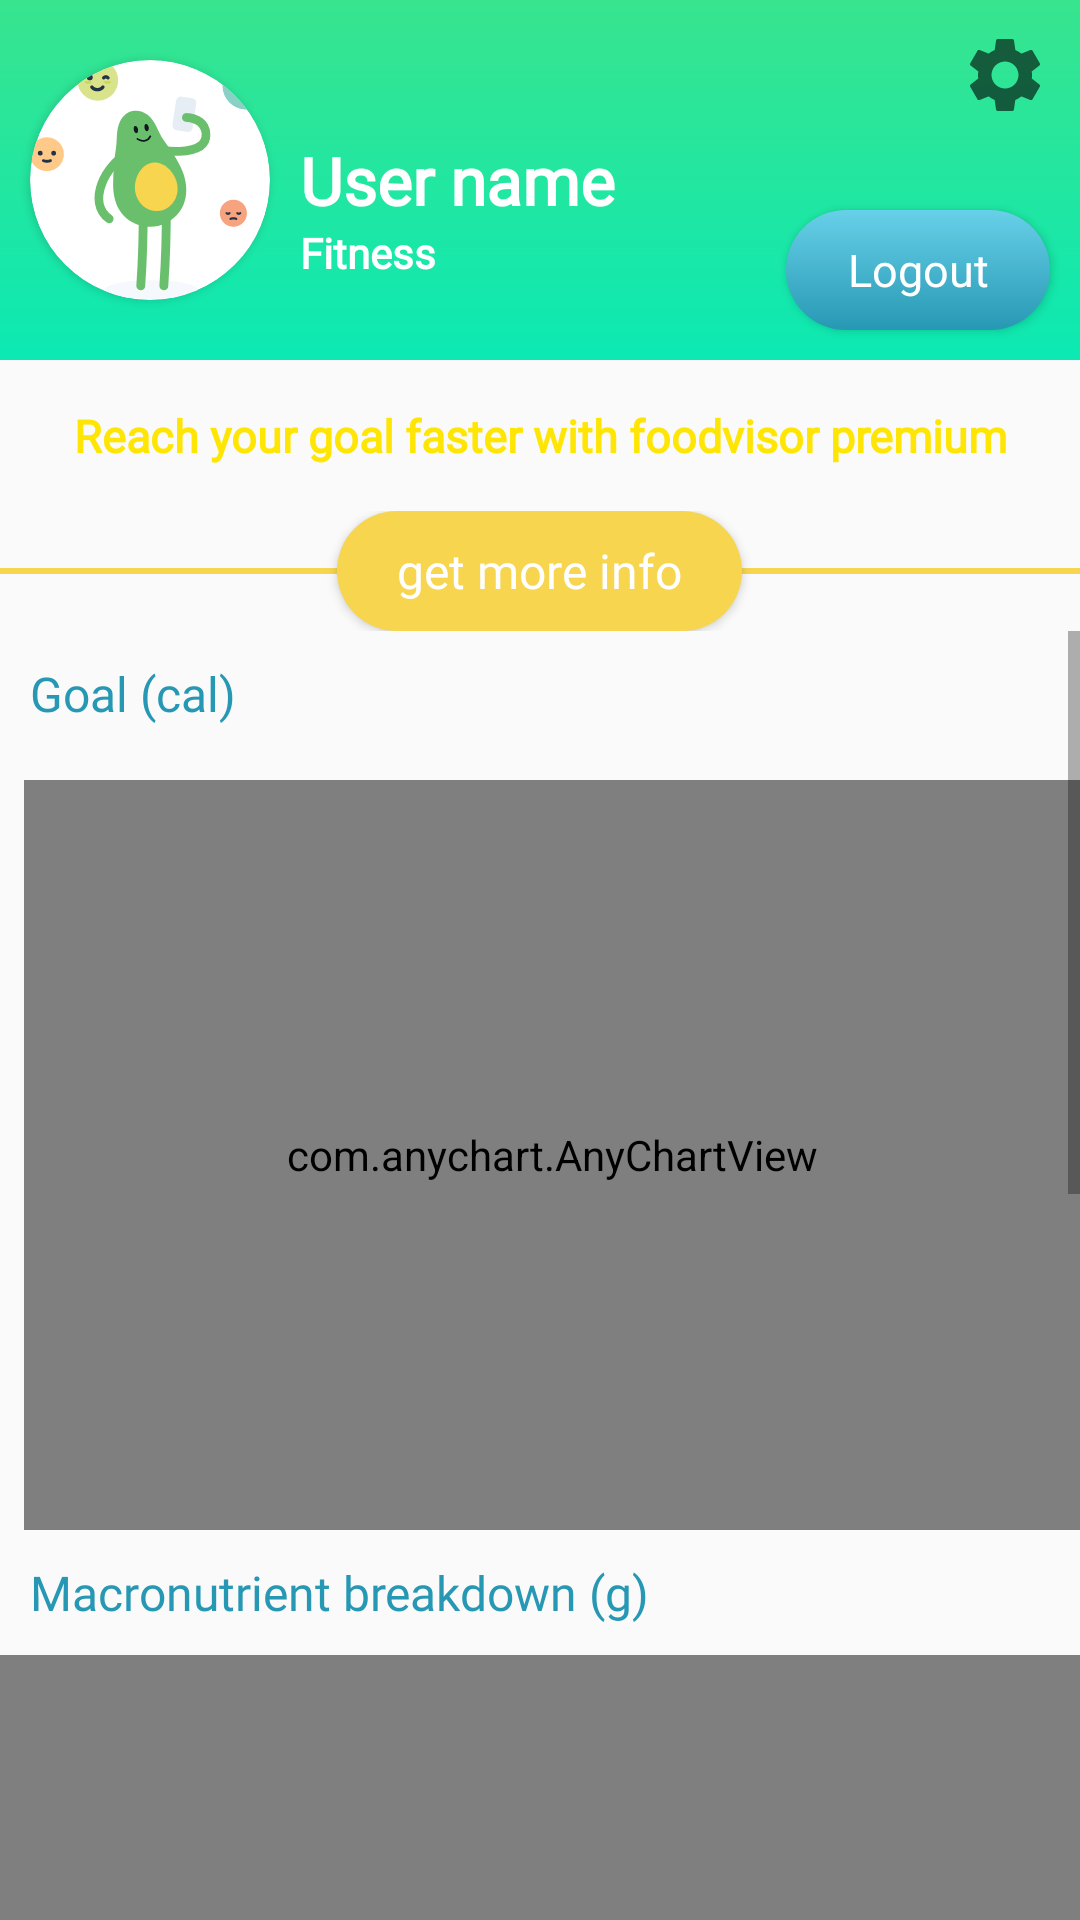

Here is an Android app screen rendered from its layout file. Give the layout XML and the strings, colors and styles it references.
<!-- AndroidManifest.xml: application theme Theme.Foodvisor -->
<!-- res/layout/fragment_progress.xml -->
<?xml version="1.0" encoding="utf-8"?>
<LinearLayout xmlns:android="http://schemas.android.com/apk/res/android"
    xmlns:app="http://schemas.android.com/apk/res-auto"
    xmlns:tools="http://schemas.android.com/tools"
    android:layout_width="match_parent"
    android:layout_height="match_parent"
    android:orientation="vertical"
    tools:context=".fragments.homeScreenFragments.ProgressFragment">

    <RelativeLayout
        android:layout_width="match_parent"
        android:layout_height="120dp"
        android:background="@drawable/bg_color">

        <androidx.cardview.widget.CardView
            android:id="@+id/view2"
            android:layout_width="80dp"
            android:layout_height="80dp"
            android:layout_centerVertical="true"
            android:layout_margin="@dimen/dp_10"
            android:elevation="12dp"
            app:cardCornerRadius="40dp">

            <ImageView
                android:id="@+id/imageView1"
                android:layout_width="match_parent"
                android:layout_height="80dp"
                android:scaleType="centerCrop"
                android:src="@drawable/guakka_grades" />

        </androidx.cardview.widget.CardView>

        <TextView
            android:id="@+id/tvUserName"
            android:layout_width="match_parent"
            android:layout_height="wrap_content"
            android:layout_centerVertical="true"
            android:layout_gravity="bottom"
            android:layout_toEndOf="@id/view2"
            android:fontFamily="@font/poppins_medium"
            android:text="User name"
            android:textColor="@color/white"
            android:textSize="22sp"
            android:textStyle="bold" />

        <TextView
            android:id="@+id/tvCategory"
            android:layout_width="match_parent"
            android:layout_height="wrap_content"
            android:layout_below="@id/tvUserName"
            android:layout_gravity="bottom"
            android:layout_toEndOf="@id/view2"
            android:fontFamily="@font/poppins_medium"
            android:text="Fitness"
            android:textColor="@color/white"
            android:textSize="14sp"
            android:textStyle="bold" />

        <ImageView
            android:id="@+id/ivSettings"
            android:layout_width="wrap_content"
            android:layout_height="wrap_content"
            android:layout_alignParentEnd="true"
            android:layout_margin="@dimen/dp_10"
            android:src="@drawable/ic_baseline_settings_24" />

        <Button
            android:id="@+id/btnLogout"
            android:layout_width="wrap_content"
            android:layout_height="40dp"
            android:layout_alignParentEnd="true"
            android:layout_alignParentBottom="true"
            android:layout_gravity="center"
            android:layout_marginStart="@dimen/dp_10"
            android:layout_marginTop="@dimen/dp_10"
            android:layout_marginEnd="@dimen/dp_10"
            android:layout_marginBottom="@dimen/dp_10"
            android:background="@drawable/lifestyle_bg"
            android:fontFamily="@font/poppins_medium"
            android:paddingStart="@dimen/dp_20"
            android:paddingEnd="@dimen/dp_20"
            android:text="Logout"
            android:textAllCaps="false"
            android:textColor="@color/white"
            android:textSize="15sp" />

    </RelativeLayout>

    <TextView
        android:id="@+id/premium"
        android:layout_width="match_parent"
        android:layout_height="wrap_content"
        android:layout_margin="15dp"
        android:fontFamily="@font/poppins_medium"
        android:gravity="center"
        android:text="Reach your goal faster with foodvisor premium"
        android:textColor="#FFE503"
        android:textSize="15sp"
        android:textStyle="bold" />

    <RelativeLayout
        android:layout_width="match_parent"
        android:layout_height="wrap_content">

        <Button
            android:id="@+id/btnPremium"
            android:layout_width="wrap_content"
            android:layout_height="40dp"
            android:layout_centerInParent="true"
            android:layout_gravity="bottom"
            android:background="@drawable/lifestyle_bg"
            android:backgroundTint="#F8D54F"
            android:fontFamily="@font/poppins_medium"
            android:paddingStart="@dimen/dp_20"
            android:paddingEnd="@dimen/dp_20"
            android:text="get more info"
            android:textAllCaps="false"
            android:textColor="@color/white"
            android:textSize="16sp" />

        <View
            android:id="@+id/view"
            android:layout_width="match_parent"
            android:layout_height="2dp"
            android:layout_centerInParent="true"
            android:background="#F8D54F" />

    </RelativeLayout>

    <ScrollView
        android:layout_width="match_parent"
        android:layout_height="match_parent">


        <LinearLayout
            android:layout_width="match_parent"
            android:layout_height="wrap_content"
            android:orientation="vertical">

            <TextView
                android:layout_width="match_parent"
                android:layout_height="wrap_content"
                android:layout_margin="10dp"
                android:fontFamily="@font/poppins_medium"
                android:text="Goal (cal)"
                android:textColor="#2798B4"
                android:textSize="16sp" />

            <com.anychart.AnyChartView
                android:id="@+id/any_chart_view_random"
                android:layout_width="match_parent"
                android:layout_height="250dp"
                android:layout_marginStart="8dp"
                android:layout_marginTop="8dp"
                app:layout_constraintStart_toStartOf="parent"
                app:layout_constraintTop_toTopOf="parent" />

            <TextView
                android:layout_width="match_parent"
                android:layout_height="wrap_content"
                android:layout_margin="10dp"
                android:fontFamily="@font/poppins_medium"
                android:text="Macronutrient breakdown (g)"
                android:textColor="#2798B4"
                android:textSize="16sp" />

            <com.anychart.AnyChartView
                android:id="@+id/any_chart_view2_random"
                android:layout_width="match_parent"
                android:layout_height="300dp"
                app:layout_constraintBottom_toBottomOf="parent"
                app:layout_constraintStart_toStartOf="parent" />

            <TextView
                android:layout_width="match_parent"
                android:layout_height="wrap_content"
                android:layout_margin="10dp"
                android:fontFamily="@font/poppins_medium"
                android:text="Macronutrient average (g)"
                android:textColor="#2798B4"
                android:textSize="16sp" />

            <com.anychart.AnyChartView
                android:id="@+id/any_chart_view1_random"
                android:layout_width="match_parent"
                android:layout_height="300dp"
                android:layout_marginStart="8dp"
                android:layout_marginEnd="8dp"
                app:layout_constraintEnd_toEndOf="parent"
                app:layout_constraintStart_toStartOf="parent"
                app:layout_constraintTop_toBottomOf="parent" />
        </LinearLayout>
    </ScrollView>

    


</LinearLayout>
<!-- resources referenced by this layout -->
<resources>
  <color name="white">#FFFFFFFF</color>
  <dimen name="dp_10">10dp</dimen>
  <dimen name="dp_20">20dp</dimen>
  <!-- drawable bg_color (drawable) -->
  <?xml version="1.0" encoding="utf-8"?>
  <shape xmlns:android="http://schemas.android.com/apk/res/android"
      android:shape="rectangle">
  
      <gradient
          android:startColor = "#0CE9B3"
          android:endColor = "#38E48E"
          android:angle = "90"
          android:type = "linear" />
  
  </shape>
  <!-- drawable guakka_grades: vector/xml drawable (drawable, 10866 chars, omitted) -->
  <!-- drawable ic_baseline_settings_24 (drawable) -->
  <vector xmlns:android="http://schemas.android.com/apk/res/android"
      android:width="30dp"
      android:height="30dp"
      android:viewportWidth="24"
      android:viewportHeight="24"
      android:tint="?attr/colorControlNormal">
    <path
        android:fillColor="@android:color/white"
        android:pathData="M19.14,12.94c0.04,-0.3 0.06,-0.61 0.06,-0.94c0,-0.32 -0.02,-0.64 -0.07,-0.94l2.03,-1.58c0.18,-0.14 0.23,-0.41 0.12,-0.61l-1.92,-3.32c-0.12,-0.22 -0.37,-0.29 -0.59,-0.22l-2.39,0.96c-0.5,-0.38 -1.03,-0.7 -1.62,-0.94L14.4,2.81c-0.04,-0.24 -0.24,-0.41 -0.48,-0.41h-3.84c-0.24,0 -0.43,0.17 -0.47,0.41L9.25,5.35C8.66,5.59 8.12,5.92 7.63,6.29L5.24,5.33c-0.22,-0.08 -0.47,0 -0.59,0.22L2.74,8.87C2.62,9.08 2.66,9.34 2.86,9.48l2.03,1.58C4.84,11.36 4.8,11.69 4.8,12s0.02,0.64 0.07,0.94l-2.03,1.58c-0.18,0.14 -0.23,0.41 -0.12,0.61l1.92,3.32c0.12,0.22 0.37,0.29 0.59,0.22l2.39,-0.96c0.5,0.38 1.03,0.7 1.62,0.94l0.36,2.54c0.05,0.24 0.24,0.41 0.48,0.41h3.84c0.24,0 0.44,-0.17 0.47,-0.41l0.36,-2.54c0.59,-0.24 1.13,-0.56 1.62,-0.94l2.39,0.96c0.22,0.08 0.47,0 0.59,-0.22l1.92,-3.32c0.12,-0.22 0.07,-0.47 -0.12,-0.61L19.14,12.94zM12,15.6c-1.98,0 -3.6,-1.62 -3.6,-3.6s1.62,-3.6 3.6,-3.6s3.6,1.62 3.6,3.6S13.98,15.6 12,15.6z"/>
  </vector>
  <!-- drawable lifestyle_bg (drawable-v24) -->
  <?xml version="1.0" encoding="utf-8"?>
  <shape xmlns:android="http://schemas.android.com/apk/res/android"
      android:shape="rectangle">
  
      <gradient
          android:startColor = "#2798B4"
          android:endColor = "#68D0E9"
          android:angle = "90"
          android:type = "linear" />
  
      <corners android:radius="@dimen/dp_20"/>
  
  </shape>
  <style name="Theme.Foodvisor" parent="Theme.MaterialComponents.Light.NoActionBar.Bridge">
          
          <item name="colorPrimary">#38E48E</item>
          <item name="colorPrimaryVariant">#38E48E</item>
          <item name="colorOnPrimary">@color/white</item>
          
          <item name="colorSecondary">@color/teal_200</item>
          <item name="colorSecondaryVariant">@color/teal_700</item>
          <item name="colorOnSecondary">@color/black</item>
          
          <item name="colorAccent">#0091ea</item>
          <item name="android:statusBarColor" tools:targetApi="l">?attr/colorPrimaryVariant</item>
          
      </style>
  <color name="teal_200">#FF03DAC5</color>
  <color name="teal_700">#FF018786</color>
  <color name="black">#FF000000</color>
</resources>
